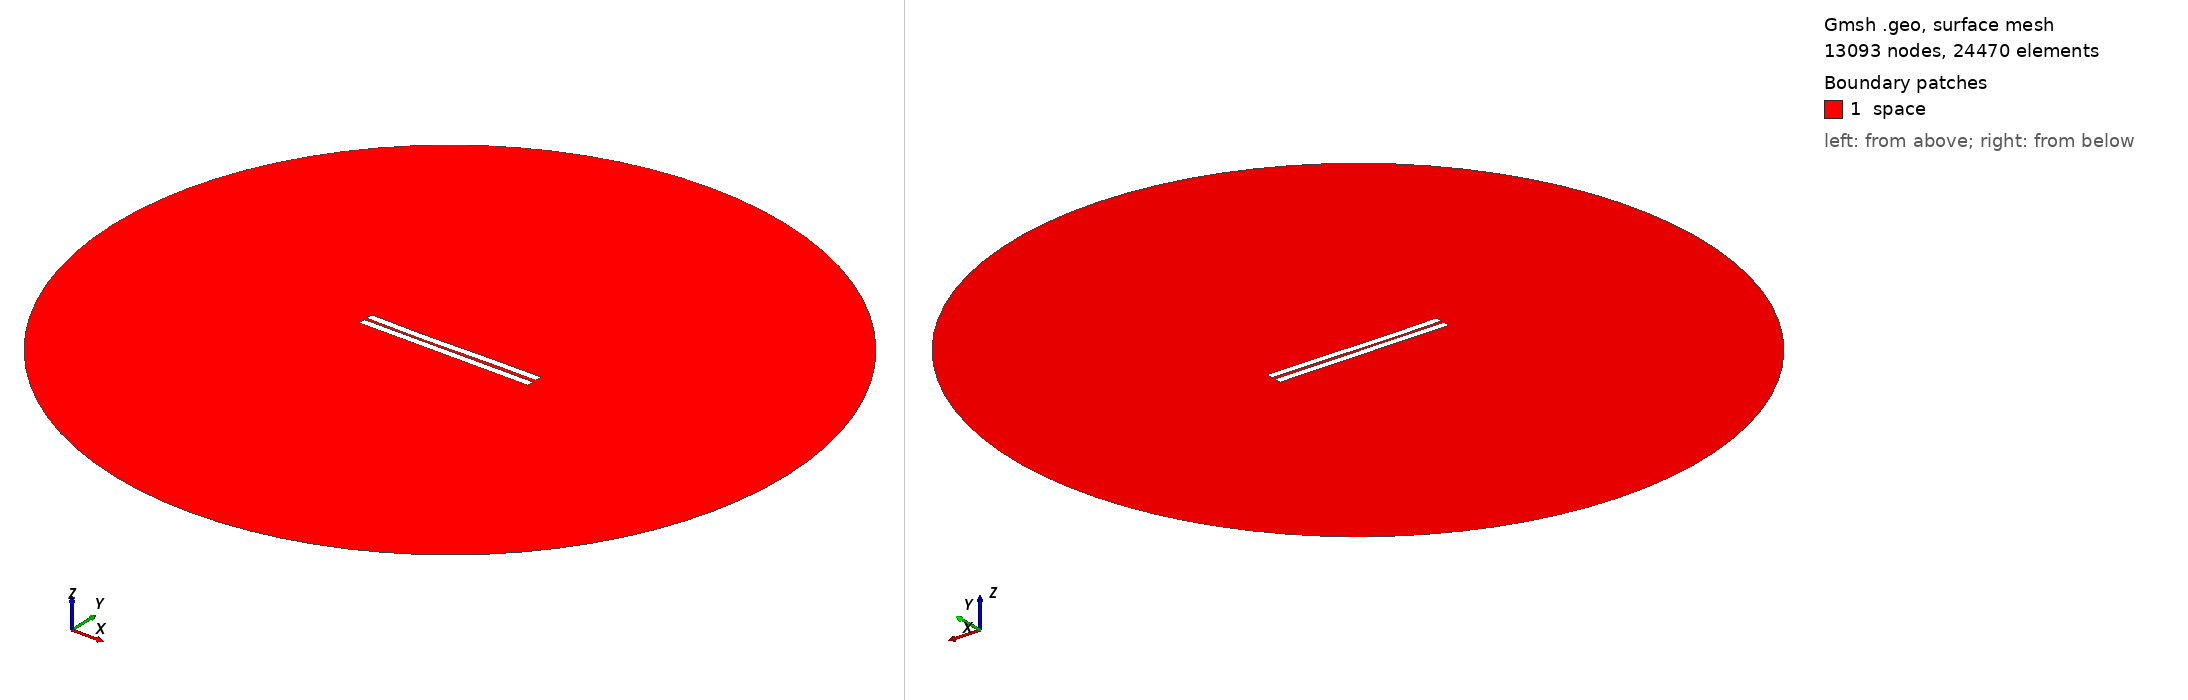

Gmsh geometry script, surface-meshed: 13093 nodes, 24470 surface elements. Boundary patches (legend numbers): 1 space. Left view from above one corner, right view from below the opposite corner. Legend entries are the model's physical surfaces. The drawing asked Gmsh for element sizes between 1% and 20% of the model's largest extent; the script's own settings can give other sizes.

=== 503.geo (drawn) ===
//---------------------------------------
// Geometry kernel
//---------------------------------------

SetFactory("OpenCASCADE");



//---------------------------------------
// Parameters of the geometry
//---------------------------------------

// Overetch of the upper plate
overetch = 0.0;

// Distance between the plates
distance = 1.5;

// Discretization over the x axis (for the deformation)
nx = 50; 

// Length of the plate
L = 100 - overetch; 

// Number of modes
n = 4; 

// 1st mode coefficient
coeff(1) = 0.15;
beta(1) = 0.596864 * 3.1415926535 / L;

// 2nd mode coefficient
coeff(2) = -0.15;
beta(2) = 1.49418 * 3.1415926535 / L;

// 3rd mode coefficient
coeff(3) = -0.15;
beta(3) = 2.50025 * 3.1415926535 / L;

// 4th mode coefficient
coeff(4) = 0.0;
beta(4) = 3.49999 * 3.1415926535 / L;



//---------------------------------------
// Upper plate (deformed rectangle)
//---------------------------------------

// Coordiantes of the upper plate
xmin = -50;
xmax = 50 - overetch;

// Height of the upper plate
yheight = 4 - 2 * overetch;

// Indexes of the points
UpperID[] = {};
LowerID[] = {};
LeftID[] = {};
RightID[] = {};

// Point index
p = 1;

// Horizontal edges
For i In {1:nx}
    x = xmin + (i-1)*(xmax - xmin)/(nx-1);

    y_bottom = distance / 2 + overetch;
    For j In {1:n}
        C = (Cosh(beta(j)*L) + Cos(beta(j)*L)) / (Sinh(beta(j)*L) + Sin(beta(j)*L));
        y_bottom  = y_bottom + coeff(j) * (Cosh(beta(j)*(x+50)) - Cos(beta(j)*(x+50)) - C * (Sinh(beta(j)*(x+50)) - Sin(beta(j)*(x+50))));
    EndFor

    y_top = y_bottom + yheight;

    Point(p) = {x, y_top, 0, 1.0};
    UpperID[i] = p;
    p = p + 1;

    Point(p) = {x, y_bottom, 0, 1.0};
    LowerID[i] = p;
    p = p + 1;
EndFor

// Create point lists
UpperPts[] = {}; LowerPts[] = {};
For i In {1:nx}
  UpperPts[] += {UpperID[i]};
  LowerPts[] += {LowerID[i]};
EndFor

// Build splines
Spline(1) = {UpperPts[]};
Spline(2) = {LowerPts[]};
Line(3) = {LowerPts[nx-1], UpperPts[nx-1]};
Line(4) = {LowerPts[0], UpperPts[0]};

// Build the plane surface
Curve Loop(1) = {2, 3, -1, -4};
Plane Surface(1) = {1};



//---------------------------------------
// Lower plate (rectangle)
//---------------------------------------

// Vertices
Point(1001) = {-50, -1, 0, 1.0};
Point(1002) = { 50, -1, 0, 1.0};
Point(1003) = { 50,  -5, 0, 1.0};
Point(1004) = {-50,  -5, 0, 1.0};

// Edges
Line(5) = {1001, 1002};
Line(6) = {1002, 1003};
Line(7) = {1003, 1004};
Line(8) = {1004, 1001};

// Plane surface
Line Loop(2) = {5, 6, 7, 8};
Plane Surface(2) = {2}; 



//---------------------------------------
// Outer (fictious) boundary
//---------------------------------------

// Points
Point(1005) = {0, 0, 0};       // Center
Point(1006) = {200, 0, 0};     // Start point
Point(1007) = {0, 200, 0};     // 90 degrees
Point(1008) = {-200, 0, 0};    // 180 degrees
Point(1009) = {0, -200, 0};    // 270 degrees

// Circle arcs (each needs start, center, end)
Circle(9) = {1006, 1005, 1007};
Circle(10) = {1007, 1005, 1008};
Circle(11) = {1008, 1005, 1009};
Circle(12) = {1009, 1005, 1006};

// Plane surface for the entire domain
Curve Loop(3) = {9, 10, 11, 12};
Surface(3) = {3};

// Subtract the plates from the whole domain to obtain the actual domain where we want to solve the equations
BooleanDifference{ Surface{3}; Delete; }{ Surface{1}; Surface{2}; Delete; }




//---------------------------------------
// Transfinite Lines/Curves
//---------------------------------------

// Set the number of points on the boundaries
r = 7;

// Plates
Transfinite Curve {1, 2} = 50*r Using Progression 1;
Transfinite Curve {3, 4} = 2*r Using Progression 1;
Transfinite Line {5, 7} = 50*r Using Progression 1;
Transfinite Line {6, 8} = 2*r Using Progression 1;

// Outer boundary
Transfinite Line {9, 10, 11, 12} = 20 Using Progression 1;



//---------------------------------------
// Physical groups
//---------------------------------------                

// Physical curves (boundaries)
Physical Line("force_segment", 10) = {2};
Physical Line("upper_plate", 11) = {1, 3, 4};
Physical Line("lower_plate", 12) = {5, 6, 7, 8};
Physical Line("boundary", 20) = {9, 10, 11, 12};

// Physical Surfaces
Physical Surface("space", 30) = {3};



//---------------------------------------
// 6. Generate the Mesh
//---------------------------------------

// 2D mesh generation
Mesh 2;
